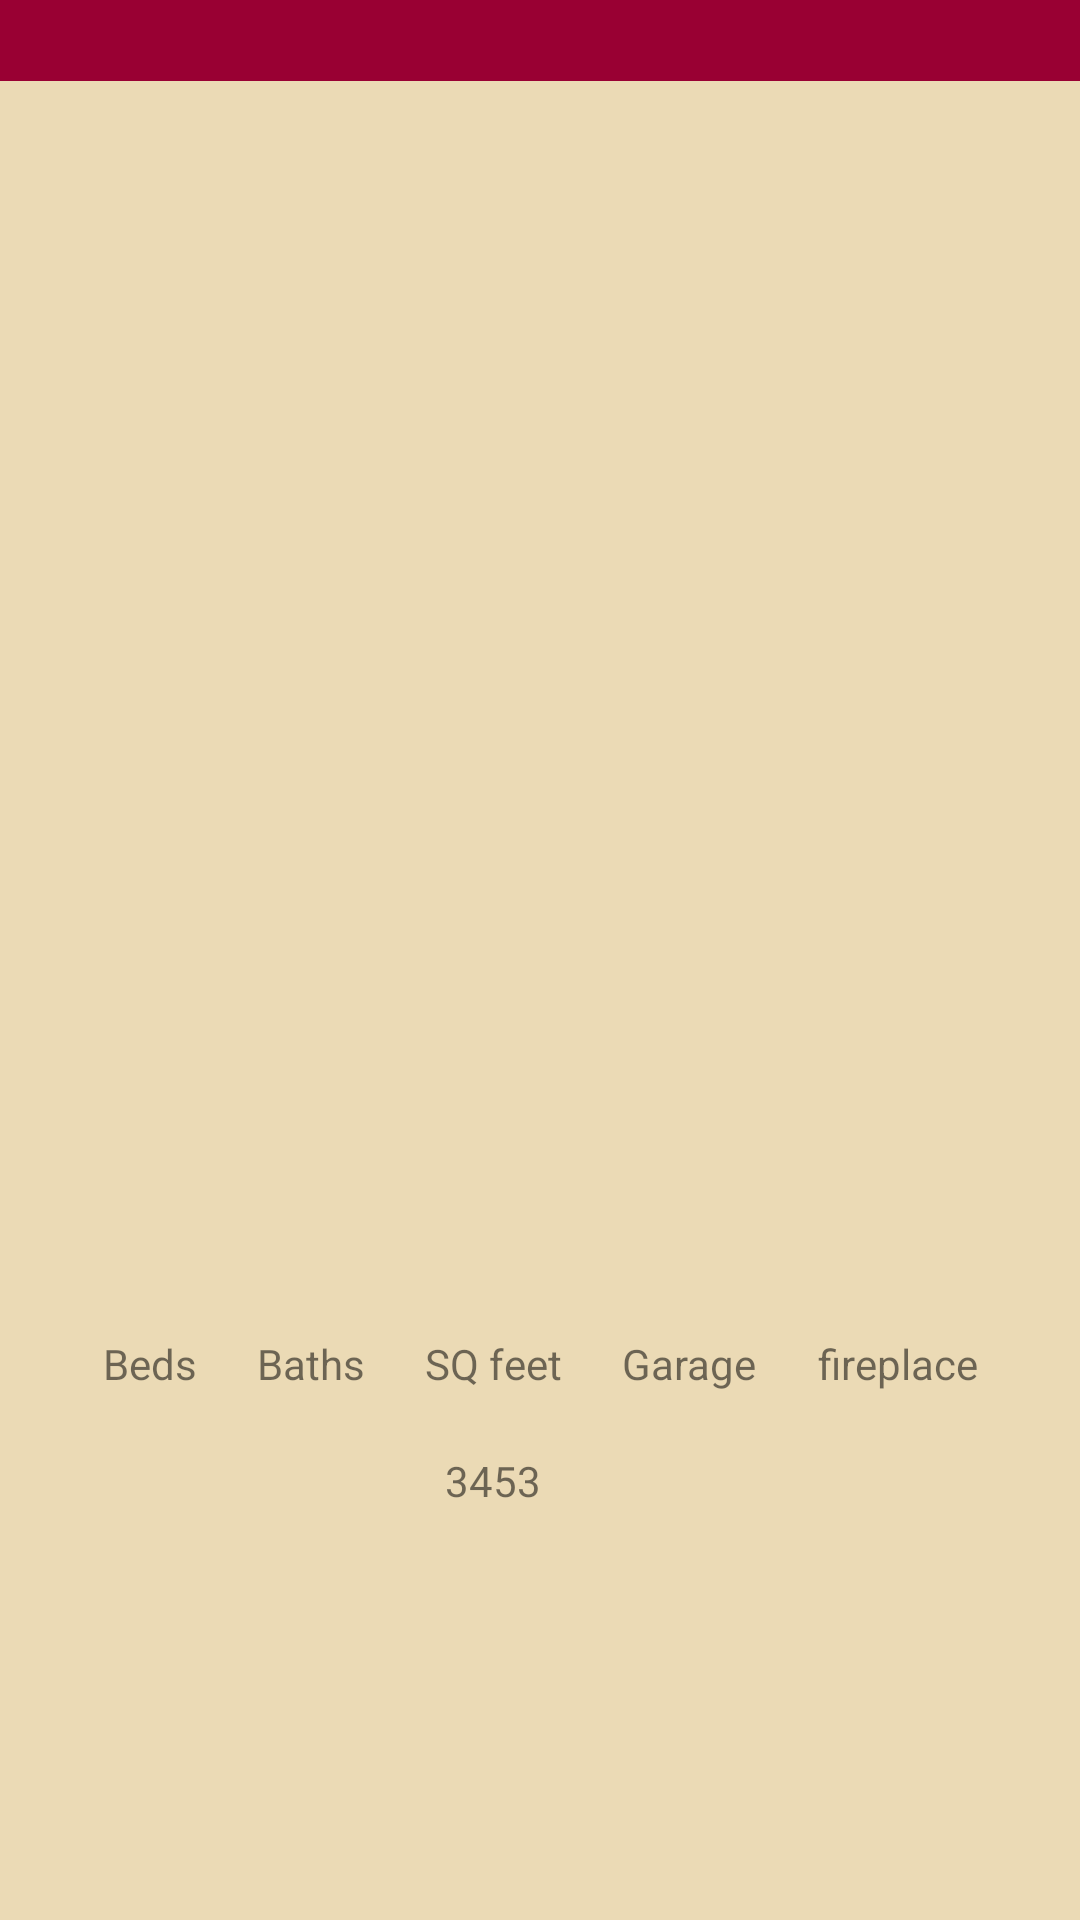

The Android layout XML behind this screen, and the referenced resources:
<!-- AndroidManifest.xml: application theme AppTheme -->
<!-- res/layout/house_list_view.xml -->
<?xml version="1.0" encoding="utf-8"?>
<LinearLayout xmlns:android="http://schemas.android.com/apk/res/android"
    xmlns:tools="http://schemas.android.com/tools"
    android:layout_width="match_parent"
    android:layout_height="wrap_content"
    android:background="@color/tan_background"
    android:orientation="vertical">

    <TextView
        android:id="@+id/house_price"
        android:layout_width="match_parent"
        android:layout_height="wrap_content"
        android:background="@color/burnt"
        android:textAlignment="center"
        android:textColor="#ffffff"
        android:textSize="20dp"
        tools:text="$103,500" />


    
        
        
        
        
        
        
        

    <ListView
        android:layout_width="wrap_content"
        android:layout_height="350dp"
        android:rotation="-90"
        android:verticalScrollbarPosition="left"
        android:id="@+id/Image_List_in_house_list_view">
    </ListView>

    <TextView
        android:id="@+id/house_address_line_1"
        android:layout_width="match_parent"
        android:layout_height="wrap_content"
        android:layout_marginTop="10dp"
        android:textAlignment="center"
        android:textColor="#0000ff"
        android:textStyle="bold"
        tools:text="777 bacon DR" />

    <TextView
        android:id="@+id/house_address_line_2"
        android:layout_width="match_parent"
        android:layout_height="wrap_content"
        android:layout_marginBottom="10dp"
        android:textAlignment="center"
        android:textColor="#0000ff"
        tools:text="Port vill WY 29297" />

    <LinearLayout
        android:layout_width="match_parent"
        android:layout_height="wrap_content"
        android:gravity="center"
        android:orientation="horizontal">

        <LinearLayout
            android:layout_width="wrap_content"
            android:layout_height="wrap_content"
            android:orientation="vertical">


            <TextView
                android:layout_width="wrap_content"
                android:layout_height="wrap_content"
                android:padding="10dp"
                android:text="@string/beds"
                android:textAlignment="center" />

            <TextView
                android:id="@+id/number_of_bedrooms"
                android:layout_width="match_parent"
                android:layout_height="wrap_content"
                android:padding="10dp"
                android:textAlignment="center"
                tools:text="3" />


        </LinearLayout>

        <LinearLayout
            android:layout_width="wrap_content"
            android:layout_height="wrap_content"
            android:orientation="vertical">

            <TextView
                android:layout_width="wrap_content"
                android:layout_height="wrap_content"
                android:padding="10dp"
                android:text="@string/baths" />

            <TextView
                android:id="@+id/number_of_bathrooms"
                android:layout_width="match_parent"
                android:layout_height="wrap_content"
                android:padding="10dp"
                android:textAlignment="center"
                tools:text="2" />


        </LinearLayout>

        <LinearLayout
            android:layout_width="wrap_content"
            android:layout_height="wrap_content"
            android:orientation="vertical">

            <TextView
                android:layout_width="match_parent"
                android:layout_height="wrap_content"
                android:padding="10dp"
                android:text="@string/square_feet"
                android:textAlignment="center" />

            <TextView
                android:id="@+id/number_of_squarefeet"
                android:layout_width="match_parent"
                android:layout_height="wrap_content"
                android:padding="10dp"
                android:text="3453"
                android:textAlignment="center" />


        </LinearLayout>

        <LinearLayout
            android:layout_width="wrap_content"
            android:layout_height="wrap_content"
            android:orientation="vertical">

            <TextView
                android:layout_width="match_parent"
                android:layout_height="wrap_content"
                android:padding="10dp"
                android:text="@string/garage"
                android:textAlignment="center" />

            <TextView
                android:id="@+id/GarageBoolean"
                android:layout_width="match_parent"
                android:layout_height="wrap_content"
                android:padding="10dp"
                android:textAlignment="center"
                tools:text="yes" />


        </LinearLayout>

        <LinearLayout
            android:layout_width="wrap_content"
            android:layout_height="wrap_content"
            android:orientation="vertical">

            <TextView
                android:layout_width="match_parent"
                android:layout_height="wrap_content"
                android:padding="10dp"
                android:text="@string/fireplace"
                android:textAlignment="center" />

            <TextView
                android:id="@+id/fireplaceBoolean"
                android:layout_width="match_parent"
                android:layout_height="wrap_content"
                android:padding="10dp"
                android:textAlignment="center"
                tools:text="yes" />


        </LinearLayout>


    </LinearLayout>


</LinearLayout>
<!-- resources referenced by this layout -->
<resources>
  <color name="burnt">#990033</color>
  <color name="tan_background">#ebdab5</color>
  <!-- drawable house_example_3: jpg bitmap (drawable, 40929 bytes) -->
  <string name="View_of_house">View of house</string>
  <string name="baths">Baths</string>
  <string name="beds">Beds</string>
  <string name="fireplace">fireplace</string>
  <string name="garage">Garage</string>
  <string name="square_feet">SQ feet</string>
  <style name="AppTheme" parent="Theme.AppCompat.Light.DarkActionBar">
          <item name="colorPrimary">@color/colorPrimary</item>
          <item name="colorPrimaryDark">@color/colorPrimaryDark</item>
          <item name="colorAccent">@color/colorAccent</item>
          <item name="android:homeAsUpIndicator">@drawable/ic_home_white_24dp</item>
      </style>
  <color name="colorPrimary">#993300</color>
  <color name="colorPrimaryDark">#303F9F</color>
  <color name="colorAccent">#FF4081</color>
</resources>
